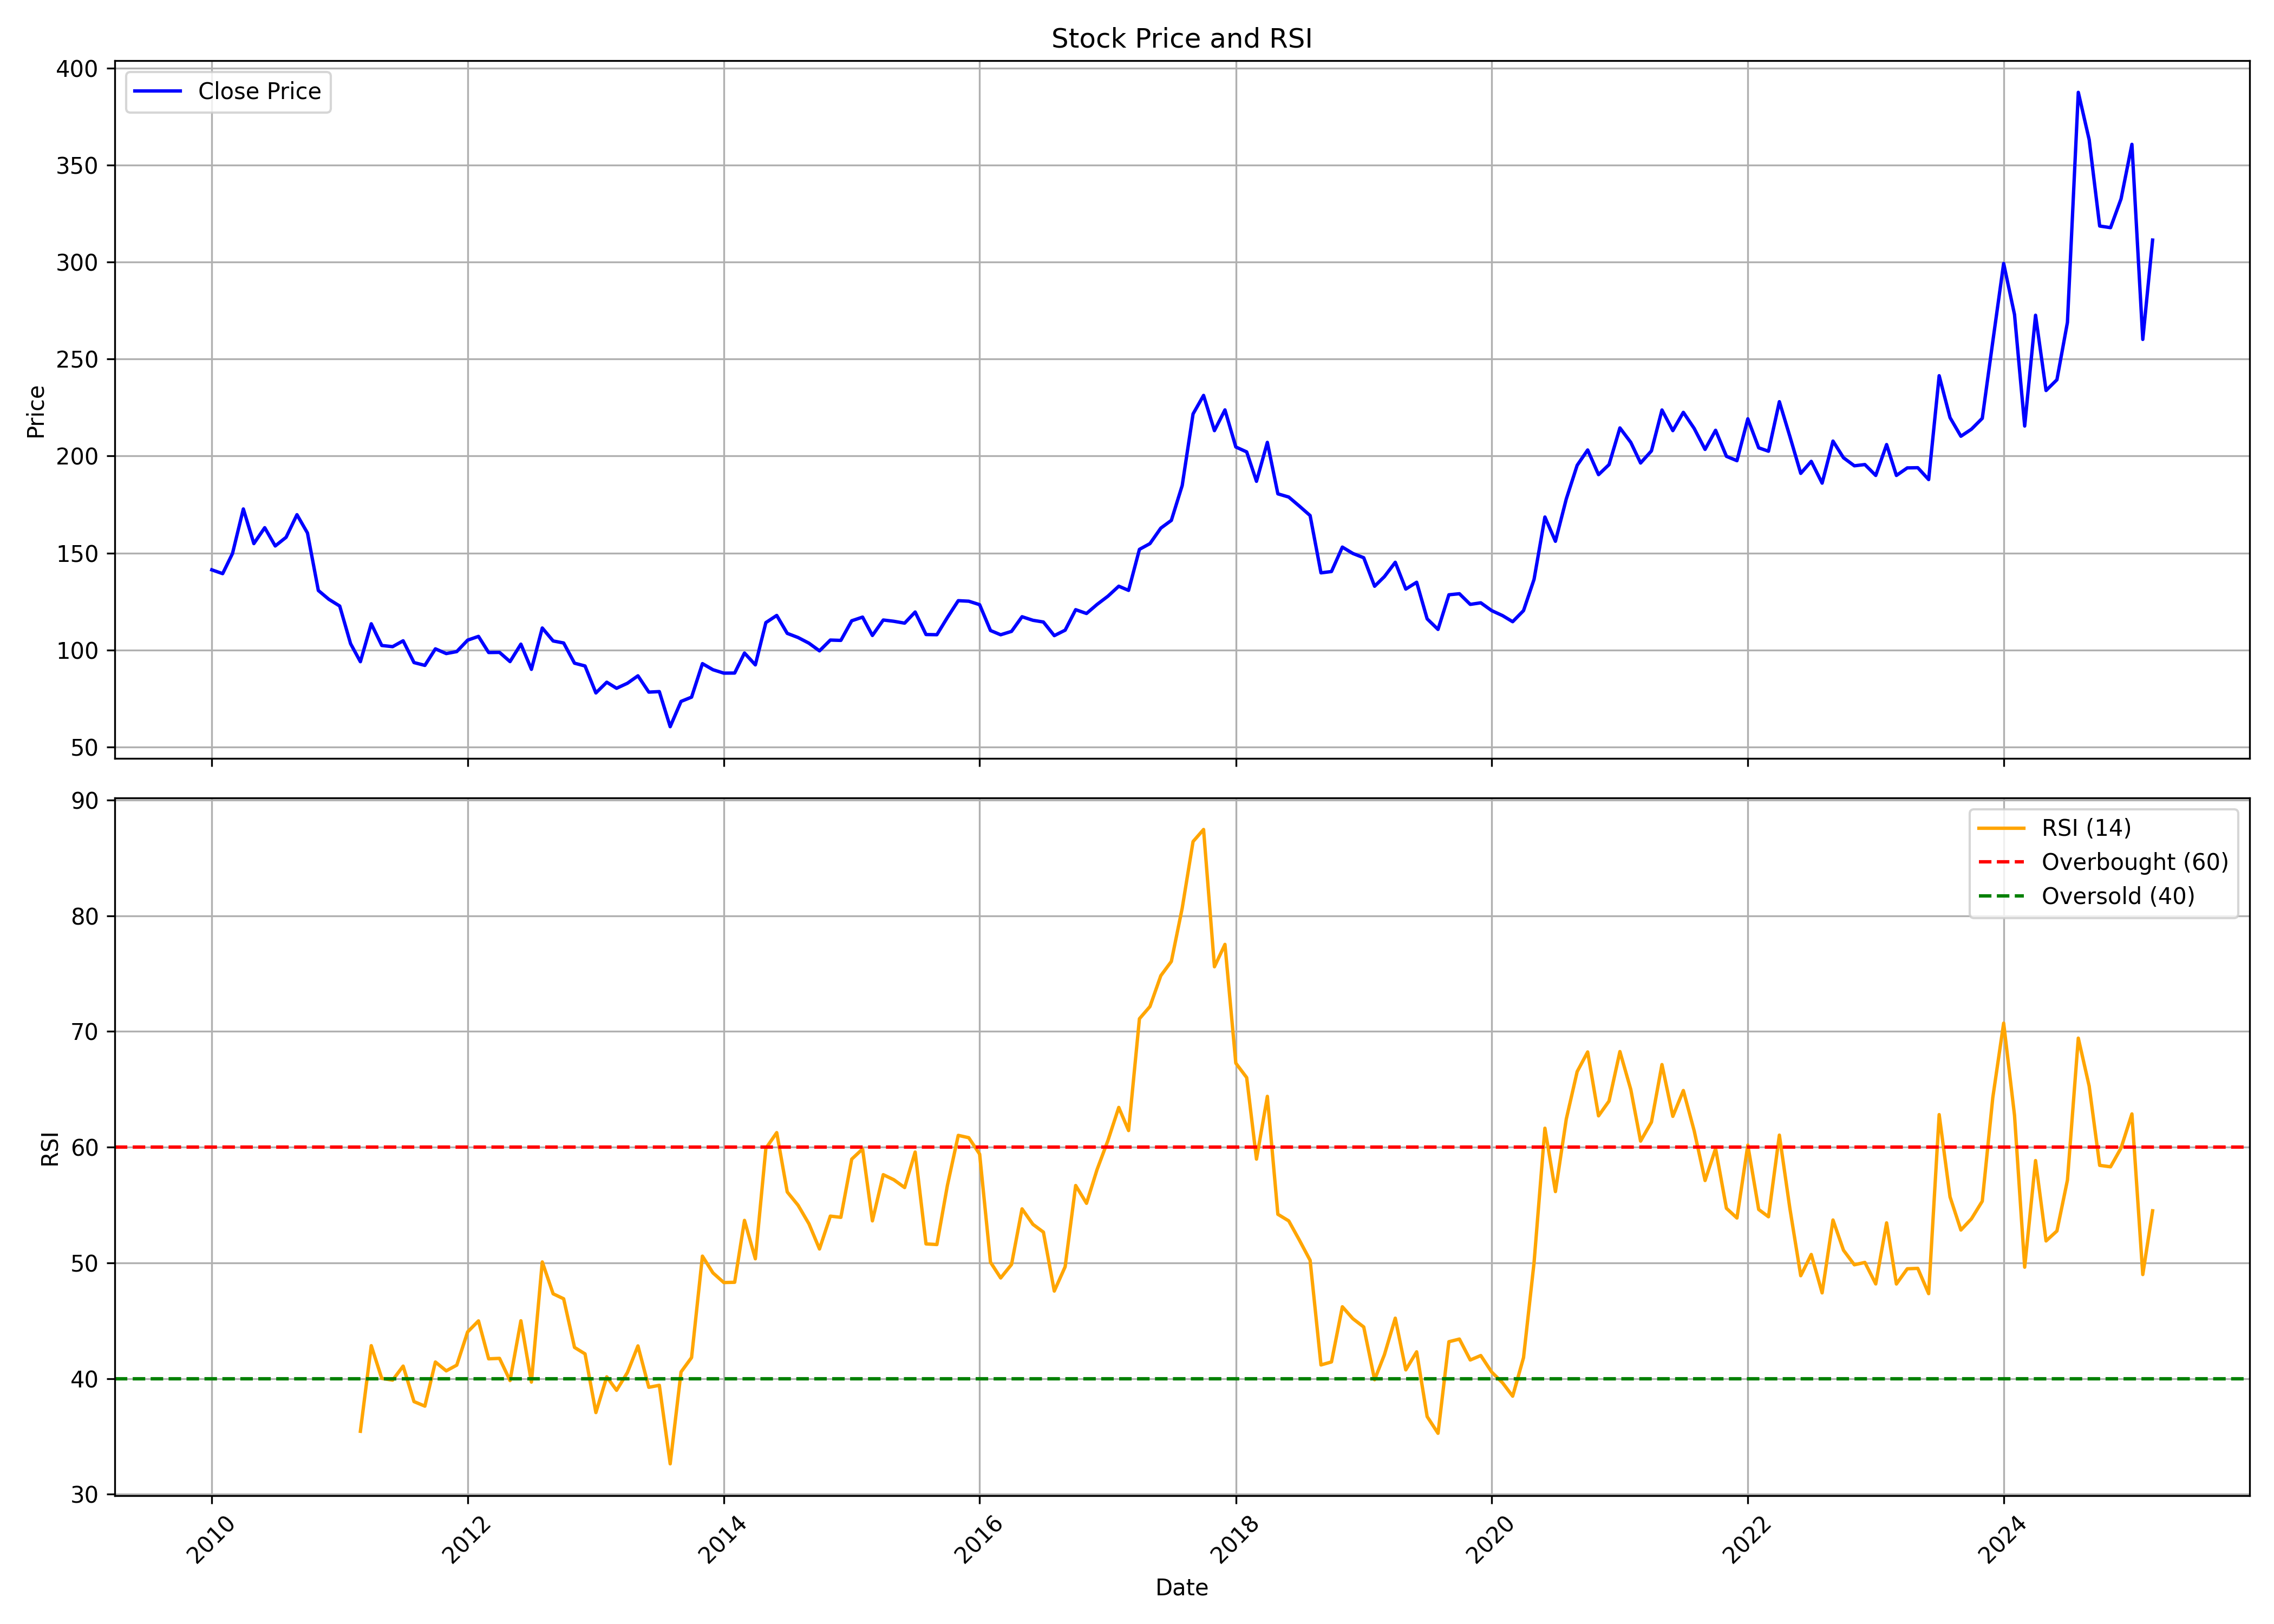

The file beside this chart, header and first rows:
, date, symbol, open, high, low, close, volume, rsi
0, 2010-01-01, GUJAPOLLO, 142.7, 164.5, 131.4, 141.3, 1085311, 
1, 2010-02-01, GUJAPOLLO, 140.9, 154.9, 123.2, 139.4, 314714, 
2, 2010-03-01, GUJAPOLLO, 139.4, 158.4, 139.4, 149.7, 471261, 
3, 2010-04-01, GUJAPOLLO, 154.9, 181.4, 152, 172.7, 1075637, 
4, 2010-05-01, GUJAPOLLO, 168.2, 179.2, 150.1, 154.9, 629507, 
5, 2010-06-01, GUJAPOLLO, 156.2, 167.4, 147, 163.1, 437908, 
6, 2010-07-01, GUJAPOLLO, 161.5, 168.9, 152.7, 153.7, 200296, 
7, 2010-08-01, GUJAPOLLO, 151.2, 172.6, 148.7, 158.1, 633810, 
8, 2010-09-01, GUJAPOLLO, 160.8, 181.8, 151.6, 169.8, 1263057, 
9, 2010-10-01, GUJAPOLLO, 173.1, 191.7, 159.1, 160.3, 268993, 
10, 2010-11-01, GUJAPOLLO, 159.7, 167.2, 125.6, 130.7, 344601, 
11, 2010-12-01, GUJAPOLLO, 132.8, 140.2, 121, 126.2, 269359, 
12, 2011-01-01, GUJAPOLLO, 128.9, 136.3, 118.7, 122.7, 149002, 
13, 2011-02-01, GUJAPOLLO, 121.6, 123.7, 91.86, 103.3, 183962, 
14, 2011-03-01, GUJAPOLLO, 105.2, 123.1, 92.61, 93.99, 191128, 35.44
15, 2011-04-01, GUJAPOLLO, 98.13, 119, 94.1, 113.5, 163097, 42.84
16, 2011-05-01, GUJAPOLLO, 111.6, 114.1, 94.06, 102.3, 124261, 40.02
17, 2011-06-01, GUJAPOLLO, 94.4, 106.7, 93.28, 101.7, 74130, 39.87
18, 2011-07-01, GUJAPOLLO, 101, 108.2, 98.13, 104.8, 69688, 41.08
19, 2011-08-01, GUJAPOLLO, 106.7, 111.5, 81.86, 93.54, 179571, 38.01
20, 2011-09-01, GUJAPOLLO, 93.54, 104, 90.37, 92.09, 127105, 37.62
21, 2011-10-01, GUJAPOLLO, 94.99, 102.6, 92.75, 100.6, 136639, 41.43
22, 2011-11-01, GUJAPOLLO, 100.6, 103.3, 93.55, 98.18, 241609, 40.67
23, 2011-12-01, GUJAPOLLO, 99.55, 110.1, 91.69, 99.21, 262135, 41.16
24, 2012-01-01, GUJAPOLLO, 98.03, 116.1, 97.38, 105.1, 125113, 44.03
25, 2012-02-01, GUJAPOLLO, 104.1, 112.5, 100.4, 107, 82608, 44.99
26, 2012-03-01, GUJAPOLLO, 110.2, 110.2, 97.35, 98.71, 101115, 41.71
27, 2012-04-01, GUJAPOLLO, 101.8, 106.6, 96.66, 98.79, 120731, 41.75
28, 2012-05-01, GUJAPOLLO, 98.79, 101.5, 91, 94.04, 67167, 39.83
29, 2012-06-01, GUJAPOLLO, 93.85, 104.1, 92.45, 103, 59094, 44.99
30, 2012-07-01, GUJAPOLLO, 102.6, 104, 88.91, 90.05, 137781, 39.7
31, 2012-08-01, GUJAPOLLO, 93.39, 117, 85.19, 111.4, 2119990, 50.08
32, 2012-09-01, GUJAPOLLO, 110.9, 120.7, 94.34, 104.7, 1115867, 47.33
33, 2012-10-01, GUJAPOLLO, 105.4, 111.5, 100.8, 103.6, 128494, 46.9
34, 2012-11-01, GUJAPOLLO, 105, 107.6, 90.98, 93.22, 109682, 42.69
35, 2012-12-01, GUJAPOLLO, 92.18, 125.5, 90.09, 91.79, 866074, 42.13
36, 2013-01-01, GUJAPOLLO, 92.18, 92.99, 76.18, 77.89, 409247, 37.06
37, 2013-02-01, GUJAPOLLO, 77.46, 94.81, 71.69, 83.42, 968321, 40.15
38, 2013-03-01, GUJAPOLLO, 83.73, 86.68, 78.23, 80.29, 237764, 38.98
39, 2013-04-01, GUJAPOLLO, 80.56, 86.76, 75.45, 82.88, 297276, 40.53
40, 2013-05-01, GUJAPOLLO, 82.88, 94.04, 77.62, 86.72, 277556, 42.82
41, 2013-06-01, GUJAPOLLO, 86.68, 89.85, 76.69, 78.31, 115613, 39.24
42, 2013-07-01, GUJAPOLLO, 79.01, 82.11, 76.38, 78.58, 113437, 39.42
43, 2013-08-01, GUJAPOLLO, 78.27, 81.22, 58.29, 60.5, 366168, 32.63
44, 2013-09-01, GUJAPOLLO, 67.47, 76.84, 66.31, 73.53, 75562, 40.57
45, 2013-10-01, GUJAPOLLO, 74.78, 86.51, 70.56, 75.72, 276451, 41.81
46, 2013-11-01, GUJAPOLLO, 76.11, 94.54, 74, 93, 204268, 50.58
47, 2013-12-01, GUJAPOLLO, 98.67, 103.5, 80.79, 89.86, 1162044, 49.13
48, 2014-01-01, GUJAPOLLO, 89.86, 97.12, 84.02, 88.1, 361592, 48.3
49, 2014-02-01, GUJAPOLLO, 88.53, 92.7, 83.37, 88.14, 423766, 48.32
50, 2014-03-01, GUJAPOLLO, 88.27, 98.84, 88.1, 98.45, 380429, 53.67
51, 2014-04-01, GUJAPOLLO, 97.98, 107, 92.22, 92.35, 820308, 50.35
52, 2014-05-01, GUJAPOLLO, 92.35, 122.7, 92.35, 114.1, 787764, 59.89
53, 2014-06-01, GUJAPOLLO, 115.2, 128, 111.9, 117.8, 566974, 61.25
54, 2014-07-01, GUJAPOLLO, 117.1, 121.1, 107.6, 108.6, 201301, 56.13
55, 2014-08-01, GUJAPOLLO, 110.8, 120.3, 101.9, 106.4, 130695, 54.98
56, 2014-09-01, GUJAPOLLO, 104.9, 121.3, 96.09, 103.5, 379811, 53.37
57, 2014-10-01, GUJAPOLLO, 109, 109, 98.35, 99.58, 99955, 51.2
58, 2014-11-01, GUJAPOLLO, 99.75, 108.6, 97.96, 105.1, 116959, 54.04
59, 2014-12-01, GUJAPOLLO, 104.7, 107.8, 97.34, 105, 127967, 53.93
... 123 more rows
